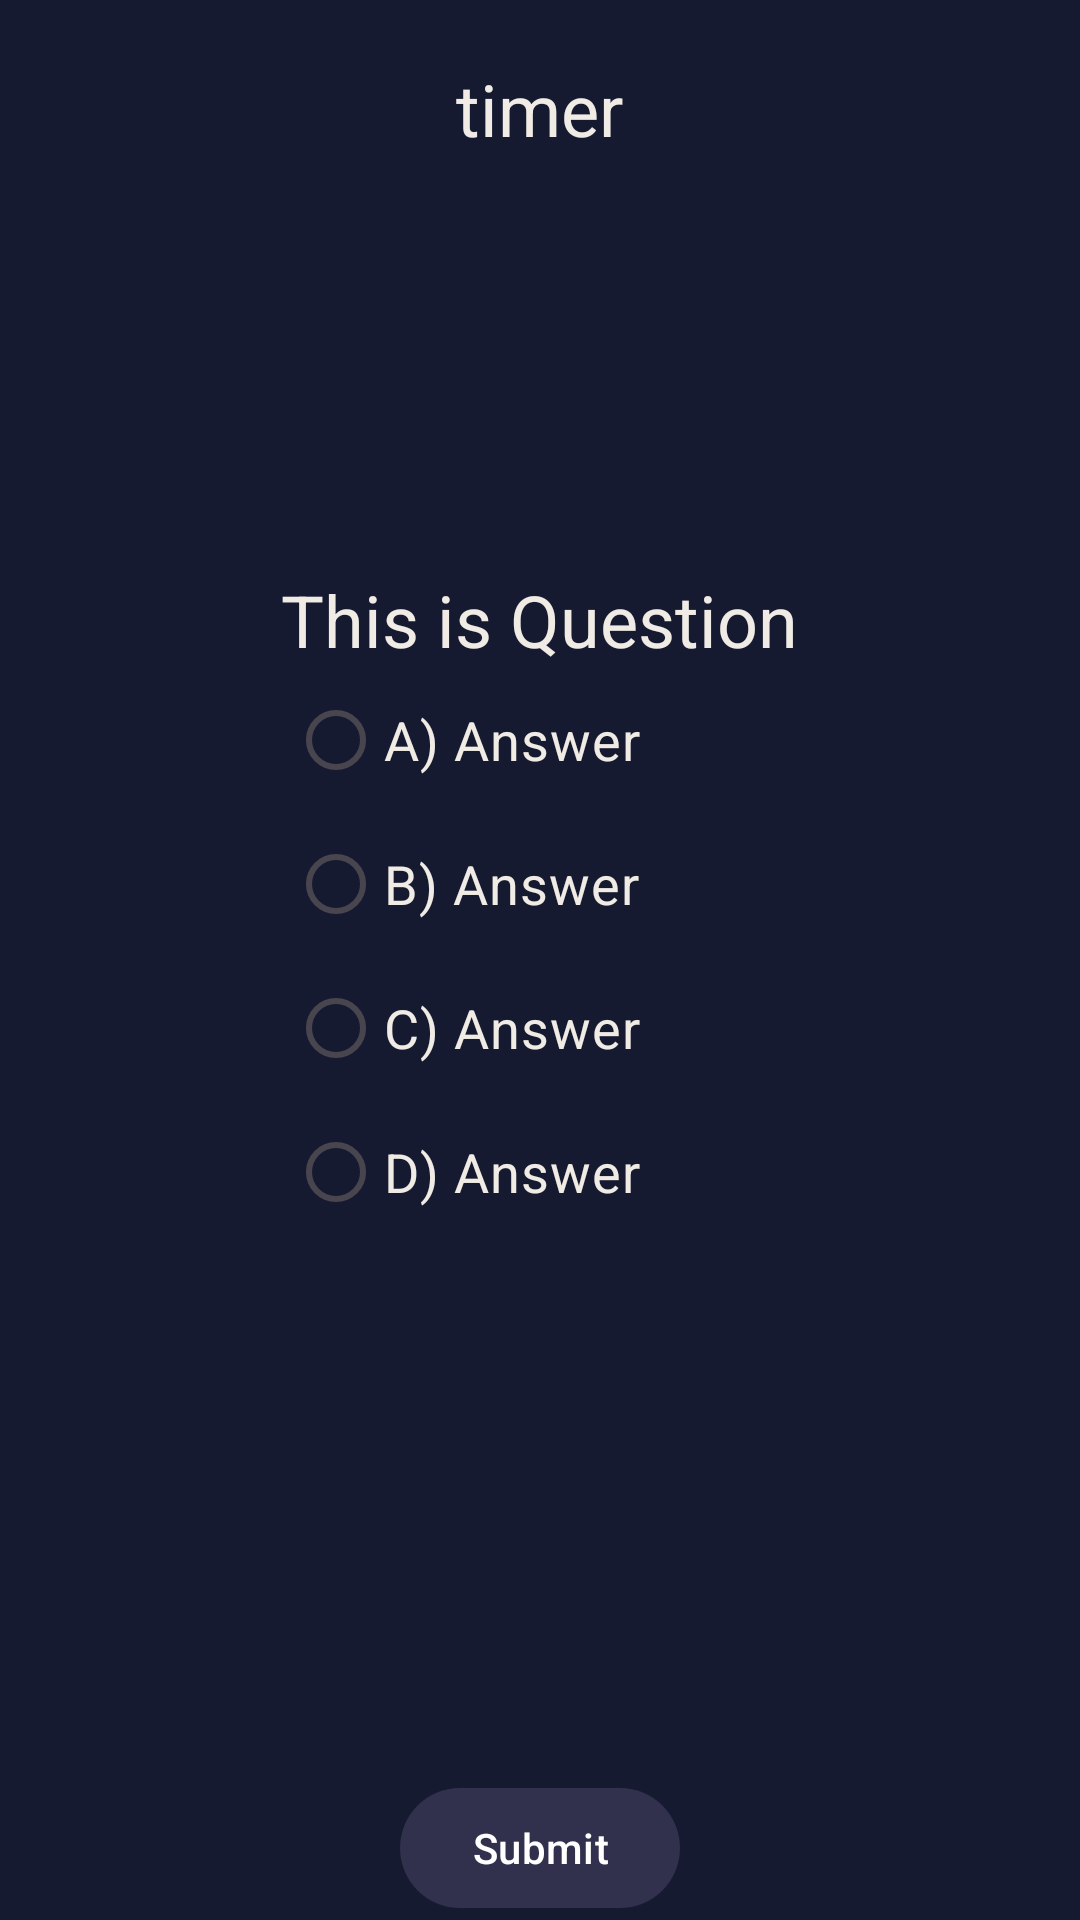

Produce the Android XML layout that renders to this screen, including the resource entries it uses.
<!-- AndroidManifest.xml: application theme Theme.QuizAppProject -->
<!-- res/layout/fragment_quiz.xml -->
<?xml version="1.0" encoding="utf-8"?>
<LinearLayout xmlns:android="http://schemas.android.com/apk/res/android"
    xmlns:tools="http://schemas.android.com/tools"
    android:layout_width="match_parent"
    xmlns:app="http://schemas.android.com/apk/res-auto"
    android:orientation="vertical"
    android:gravity="center"
    android:layout_height="match_parent"
    android:background="@color/background"
    tools:context=".ui.Quiz.QuizFragment">

    <LinearLayout
        android:id="@+id/LLQuestion"
        android:layout_width="match_parent"
        android:layout_height="match_parent"
        android:background="@color/background"
        android:visibility="visible"
        android:orientation="vertical"
        android:gravity="center" >
    <TextView
        android:id="@+id/tvTimer"
        android:layout_width="wrap_content"
        android:layout_height="wrap_content"
        android:layout_margin="20dp"
        android:textSize="24dp"
        android:textColor="@color/ok"
        android:text="timer" />

    <Space
        android:layout_width="0dp"
        android:layout_height="0dp"
        android:layout_weight="0.2" />

    <TextView
        android:id="@+id/tvQuestion"
        android:layout_width="wrap_content"
        android:layout_height="wrap_content"
        android:textColor="@color/ok"
        android:text="@string/this_is_question"
        android:textSize="24sp"/>

    <RadioGroup
        android:id="@+id/rgQuiz"
        android:layout_width="wrap_content"
        android:layout_height="wrap_content">

        <RadioButton
            android:id="@+id/answerA"
            android:layout_width="wrap_content"
            android:layout_height="wrap_content"
            android:text="@string/a_answer"
            android:textColor="@color/ok"
            android:textSize="18sp"
            android:layout_marginEnd="50dp" />
        <RadioButton
            android:id="@+id/answerB"
            android:layout_width="wrap_content"
            android:layout_height="wrap_content"
            android:text="@string/b_answer"
            android:textColor="@color/ok"
            android:textSize="18sp"
            android:layout_marginEnd="50dp" />
        <RadioButton
            android:id="@+id/answerC"
            android:layout_width="wrap_content"
            android:layout_height="wrap_content"
            android:text="@string/c_answer"
            android:textSize="18sp"
            android:textColor="@color/ok"
            android:layout_marginEnd="50dp" />
        <RadioButton
            android:id="@+id/answerD"
            android:layout_width="wrap_content"
            android:layout_height="wrap_content"
            android:text="@string/d_answer"
            android:textSize="18sp"
            android:textColor="@color/ok"
            android:layout_marginEnd="50dp" />
    </RadioGroup>

    <Space
        android:layout_width="0dp"
        android:layout_height="0dp"
        android:layout_weight="0.3" />

    <com.google.android.material.button.MaterialButton
        android:id="@+id/btnSubmit"
        android:layout_width="wrap_content"
        android:layout_height="wrap_content"
        app:backgroundTint="@color/gray"
        android:text="Submit" />

    </LinearLayout>

    <LinearLayout
        android:id="@+id/LLResult"
        android:layout_width="match_parent"
        android:layout_height="match_parent"
        android:orientation="vertical"
        android:visibility="gone"
        android:background="@color/background"
        android:gravity="center">

        <TextView
            android:id="@+id/tvResultTitle"
            android:layout_width="wrap_content"
            android:layout_height="wrap_content"
            android:text="Quiz Results"
            android:textSize="24sp"
            android:textStyle="bold"
            android:textColor="@color/ok"
            android:layout_marginTop="16dp"
            android:layout_marginBottom="8dp"/>

        <TextView
            android:id="@+id/tvScore"
            android:layout_width="wrap_content"
            android:layout_height="wrap_content"
            android:text="Score: 8/10"
            android:textColor="@color/ok"
            android:textSize="18sp"
            android:layout_marginBottom="16dp"/>

        

        <Button
            android:id="@+id/btnFinish"
            android:layout_width="wrap_content"
            android:layout_height="wrap_content"
            android:text="Finish"
            android:backgroundTint="@color/gray"
            android:layout_marginTop="16dp"/>

    </LinearLayout>

</LinearLayout>
<!-- resources referenced by this layout -->
<resources>
  <color name="background">#161A30</color>
  <color name="gray">#31304D</color>
  <color name="ok">#F0ECE5</color>
  <string name="a_answer">A) Answer</string>
  <string name="b_answer">B) Answer</string>
  <string name="c_answer">C) Answer</string>
  <string name="d_answer">D) Answer</string>
  <string name="this_is_question">This is Question</string>
  <style name="Theme.QuizAppProject" parent="Base.Theme.QuizAppProject" />
  <style name="Base.Theme.QuizAppProject" parent="Theme.Material3.DayNight.NoActionBar">
          
           <item name="colorPrimary">@color/black</item>
      </style>
  <color name="black">#FF000000</color>
</resources>
